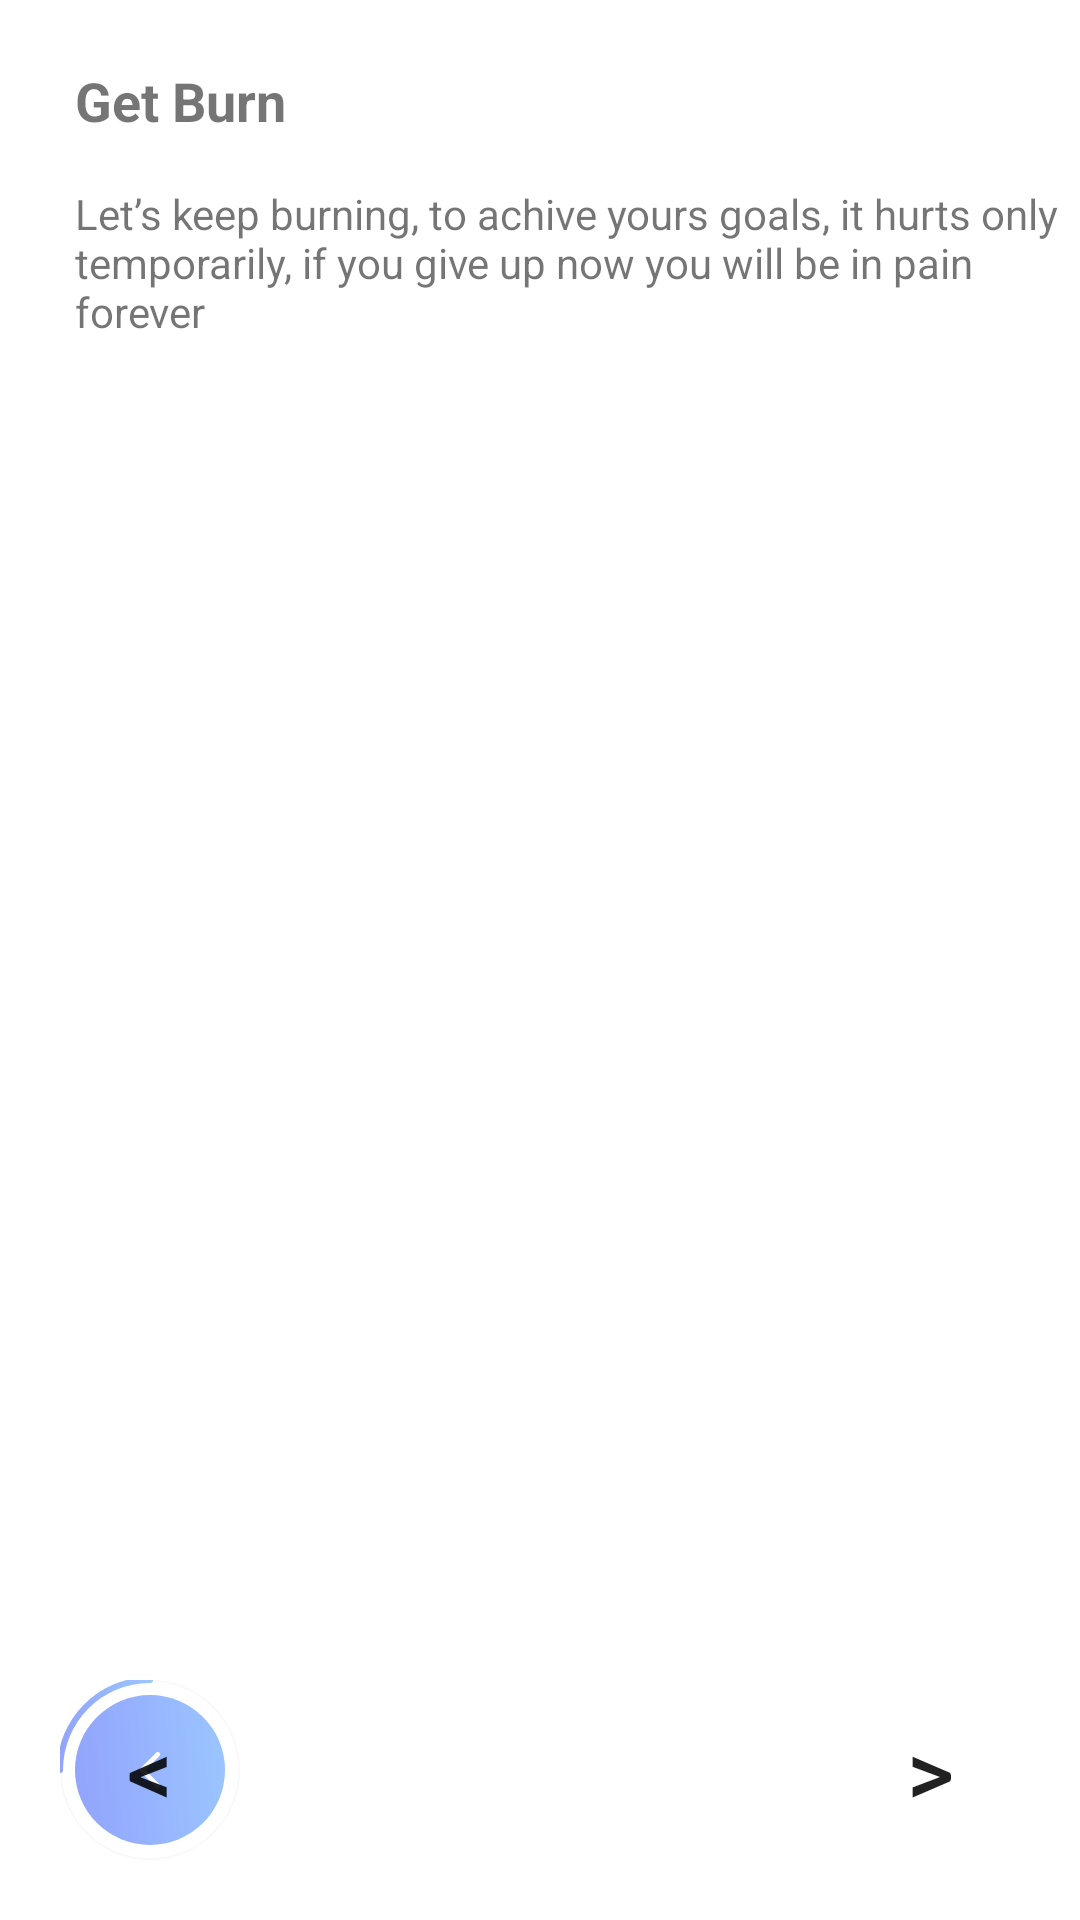

Produce the Android XML layout that renders to this screen, including the resource entries it uses.
<!-- AndroidManifest.xml: application theme Theme.FitnesX -->
<!-- res/layout/onboarding_2.xml -->
<?xml version="1.0" encoding="utf-8"?>
<androidx.constraintlayout.widget.ConstraintLayout xmlns:android="http://schemas.android.com/apk/res/android"
                                                   xmlns:app="http://schemas.android.com/apk/res-auto"
                                                   xmlns:tools="http://schemas.android.com/tools"
                                                   android:layout_width="match_parent"
                                                   android:layout_height="match_parent">

    <ImageView
            android:layout_width="match_parent"
            android:layout_height="wrap_content" app:srcCompat="@drawable/onboarding_2_illustration"
            android:id="@+id/imageView"
            app:layout_constraintStart_toStartOf="parent" app:layout_constraintEnd_toEndOf="parent"
            app:layout_constraintTop_toTopOf="parent" android:layout_marginTop="-10dp"/>
    <TextView
            android:text="Get Burn"
            android:layout_width="wrap_content"
            android:layout_height="wrap_content" android:id="@+id/txTitleOnBoarding1"
            android:layout_marginTop="31dp"
            app:layout_constraintTop_toBottomOf="@+id/imageView" app:layout_constraintStart_toStartOf="parent"
            android:layout_marginStart="25dp" android:textSize="18dp" android:textStyle="bold"/>
    <TextView
            android:text="Let’s keep burning, to achive yours goals, it hurts only temporarily, if you give up now you will be in pain forever"
            android:layout_width="wrap_content"
            android:layout_height="wrap_content" android:id="@+id/txDescOnboarding1"
            android:layout_marginTop="16dp"
            app:layout_constraintTop_toBottomOf="@+id/txTitleOnBoarding1" app:layout_constraintStart_toStartOf="parent"
            android:layout_marginStart="25dp" android:paddingEnd="30dp"/>
    <Button
            android:layout_width="60dp"
            android:layout_height="60dp" android:id="@+id/btnNext"
            android:layout_marginEnd="20dp" app:layout_constraintEnd_toEndOf="parent"
            app:layout_constraintBottom_toBottomOf="parent" android:layout_marginBottom="20dp"
            android:background="@drawable/btn_next_onboard_2" android:text="@string/next_arrow" android:textSize="30sp"
            android:onClick="toOnboard3"/>
    <Button
            android:layout_width="60dp"
            android:layout_height="60dp" android:id="@+id/btnPrev"
            android:background="@drawable/btn_prev_onboard_1" android:text="@string/back_arrow" android:textSize="30sp"
            app:layout_constraintStart_toStartOf="parent"
            android:layout_marginStart="20dp" app:layout_constraintBottom_toBottomOf="parent"
            android:layout_marginBottom="20dp" android:onClick="backOnboard1"/>
</androidx.constraintlayout.widget.ConstraintLayout>
<!-- resources referenced by this layout -->
<resources>
  <!-- drawable btn_prev_onboard_1 (drawable) -->
  <vector xmlns:android="http://schemas.android.com/apk/res/android"
      xmlns:aapt="http://schemas.android.com/aapt"
      android:width="60dp"
      android:height="60dp"
      android:viewportWidth="60"
      android:viewportHeight="60">
    <group>
      <clip-path
          android:pathData="M60,0l-60,0l-0,60l60,0z"/>
      <path
          android:pathData="M30,30m29.75,0a29.75,29.75 0,1 0,-59.5 0a29.75,29.75 0,1 0,59.5 0"
          android:strokeWidth="0.5"
          android:fillColor="#00000000"
          android:strokeColor="#F7F8F8"/>
      <path
          android:pathData="M0,30C0,13.432 13.432,0 30,0"
          android:strokeWidth="2"
          android:fillColor="#00000000"
          android:strokeLineCap="round">
        <aapt:attr name="android:strokeColor">
          <gradient 
              android:startX="0"
              android:startY="30"
              android:endX="39.984"
              android:endY="26.906"
              android:type="linear">
            <item android:offset="0" android:color="#FF92A3FD"/>
            <item android:offset="1" android:color="#FF9DCEFF"/>
          </gradient>
        </aapt:attr>
      </path>
      <path
          android:pathData="M30,30m25,0a25,25 0,1 0,-50 0a25,25 0,1 0,50 0">
        <aapt:attr name="android:fillColor">
          <gradient 
              android:startX="5"
              android:startY="55"
              android:endX="71.64"
              android:endY="49.843"
              android:type="linear">
            <item android:offset="0" android:color="#FF92A3FD"/>
            <item android:offset="1" android:color="#FF9DCEFF"/>
          </gradient>
        </aapt:attr>
      </path>
      <path
          android:pathData="M32.625,24.75L27.375,30L32.625,35.25"
          android:strokeLineJoin="round"
          android:strokeWidth="1.5"
          android:fillColor="#00000000"
          android:strokeColor="#ffffff"
          android:strokeLineCap="round"/>
    </group>
  </vector>
  <string name="back_arrow">&lt;</string>
  <string name="next_arrow">&gt;</string>
  <style name="Theme.FitnesX" parent="Theme.MaterialComponents.DayNight.DarkActionBar">
          
          <item name="colorPrimary">@color/purple_500</item>
          <item name="colorPrimaryVariant">@color/purple_700</item>
          <item name="colorOnPrimary">@color/white</item>
          
          <item name="colorSecondary">@color/teal_200</item>
          <item name="colorSecondaryVariant">@color/teal_700</item>
          <item name="colorOnSecondary">@color/black</item>
          
          <item name="android:statusBarColor">?attr/colorPrimaryVariant</item>
          
      </style>
  <!-- not gathered from this repository: default colours our renderer supplied (Android Studio template values) -->
  <color name="purple_500">#FF6200EE</color>
  <color name="purple_700">#FF3700B3</color>
  <color name="teal_200">#FF03DAC5</color>
  <color name="teal_700">#FF018786</color>
  <color name="black">#FF000000</color>
  <color name="white">#FFFFFFFF</color>
</resources>
